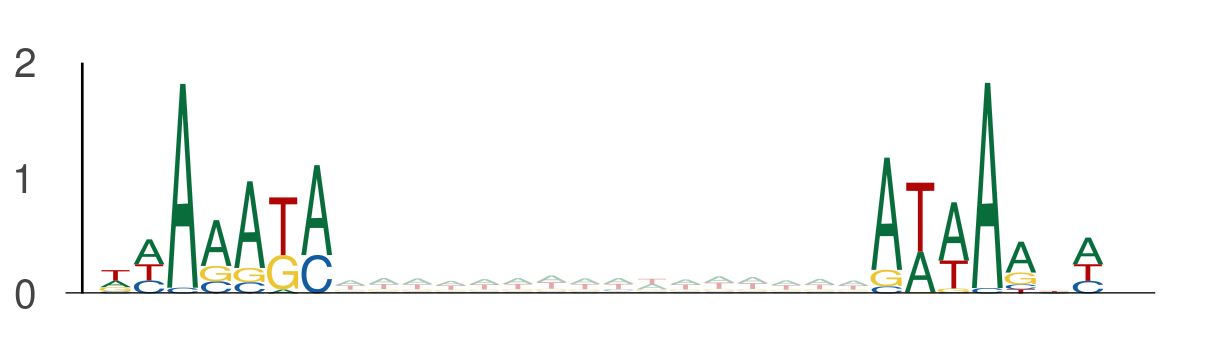

Source data for this figure (header and first rows):
seq_index, start_position, end_position, is_reversed_complement
1702, 95, 102, 0
1702, 118, 125, 0
2014, 71, 78, 0
2014, 94, 101, 0
9522, 70, 77, 0
9522, 93, 100, 0
4737, 28, 35, 0
4737, 51, 58, 0
11024, 52, 59, 0
11024, 75, 82, 0
11774, 22, 29, 0
11774, 45, 52, 0
11774, 67, 74, 0
11774, 90, 97, 0
11909, 50, 57, 0
11909, 73, 80, 0
1273, 132, 139, 0
1273, 155, 162, 0
2747, 98, 105, 0
2747, 121, 128, 0
2747, 75, 82, 0
2747, 98, 105, 0
8494, 78, 85, 0
8494, 101, 108, 0
6811, 66, 73, 0
6811, 89, 96, 0
9937, 130, 137, 0
9937, 153, 160, 0
794, 85, 92, 0
794, 108, 115, 0
649, 78, 85, 0
649, 101, 108, 0
12806, 135, 142, 0
12806, 158, 165, 0
6989, 32, 39, 0
6989, 55, 62, 0
7753, 64, 71, 0
7753, 87, 94, 0
13510, 39, 46, 0
13510, 62, 69, 0
5446, 99, 106, 0
5446, 122, 129, 0
5446, 93, 100, 0
5446, 116, 123, 0
5476, 17, 24, 0
5476, 40, 47, 0
11131, 130, 137, 0
11131, 153, 160, 0
11099, 95, 102, 0
11099, 118, 125, 0
6019, 102, 109, 0
6019, 125, 132, 0
2801, 98, 105, 0
2801, 121, 128, 0
11454, 108, 115, 0
11454, 131, 138, 0
12122, 10, 17, 0
12122, 33, 40, 0
11408, 22, 29, 0
11408, 45, 52, 0
... 3,444 more rows
